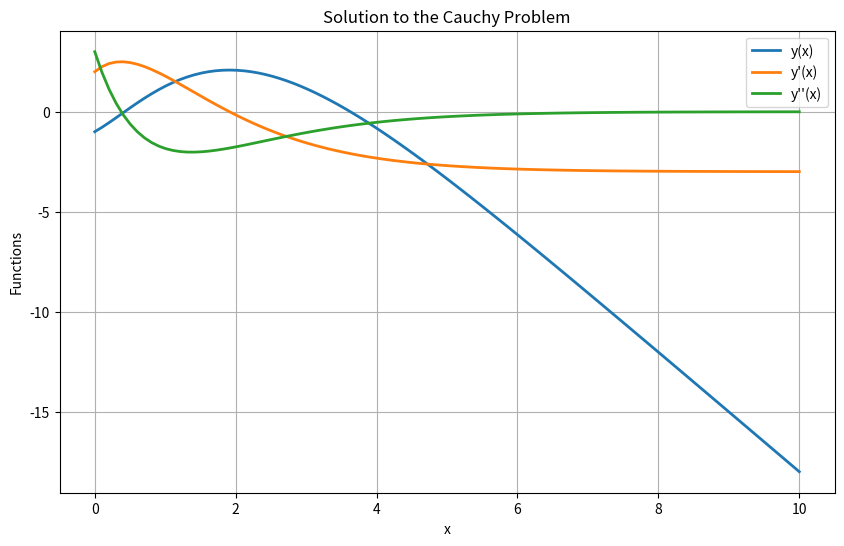

Write Python code to recreate this figure.
import numpy as np
import matplotlib.pyplot as plt
from scipy.integrate import solve_ivp

# Уравнение третьего порядка
def odes(t, y):
    y0, y1, y2 = y
    dy0 = y1
    dy1 = y2
    dy2 = -2 * y2 - y1 - 3  # Правая часть уравнения
    return [dy0, dy1, dy2]

# Начальные условия
y0 = -1  # y(0)
y1 = 2   # y'(0)
y2 = 3   # y''(0)

# Решение задачи на интервале [0, 10]
t_span = (0, 10)
initial_conditions = [y0, y1, y2]
solution = solve_ivp(odes, t_span, initial_conditions, t_eval=np.linspace(0, 10, 100))

# Извлекаем результаты
t = solution.t
y = solution.y[0]  # y(x)
y_prime = solution.y[1]  # y'(x)
y_double_prime = solution.y[2]  # y''(x)

# Построение графиков
plt.figure(figsize=(10, 6))
plt.plot(t, y, label="y(x)", lw=2)
plt.plot(t, y_prime, label="y'(x)", lw=2)
plt.plot(t, y_double_prime, label="y''(x)", lw=2)
plt.xlabel("x")
plt.ylabel("Functions")
plt.title("Solution to the Cauchy Problem")
plt.legend()
plt.grid()
plt.show()
